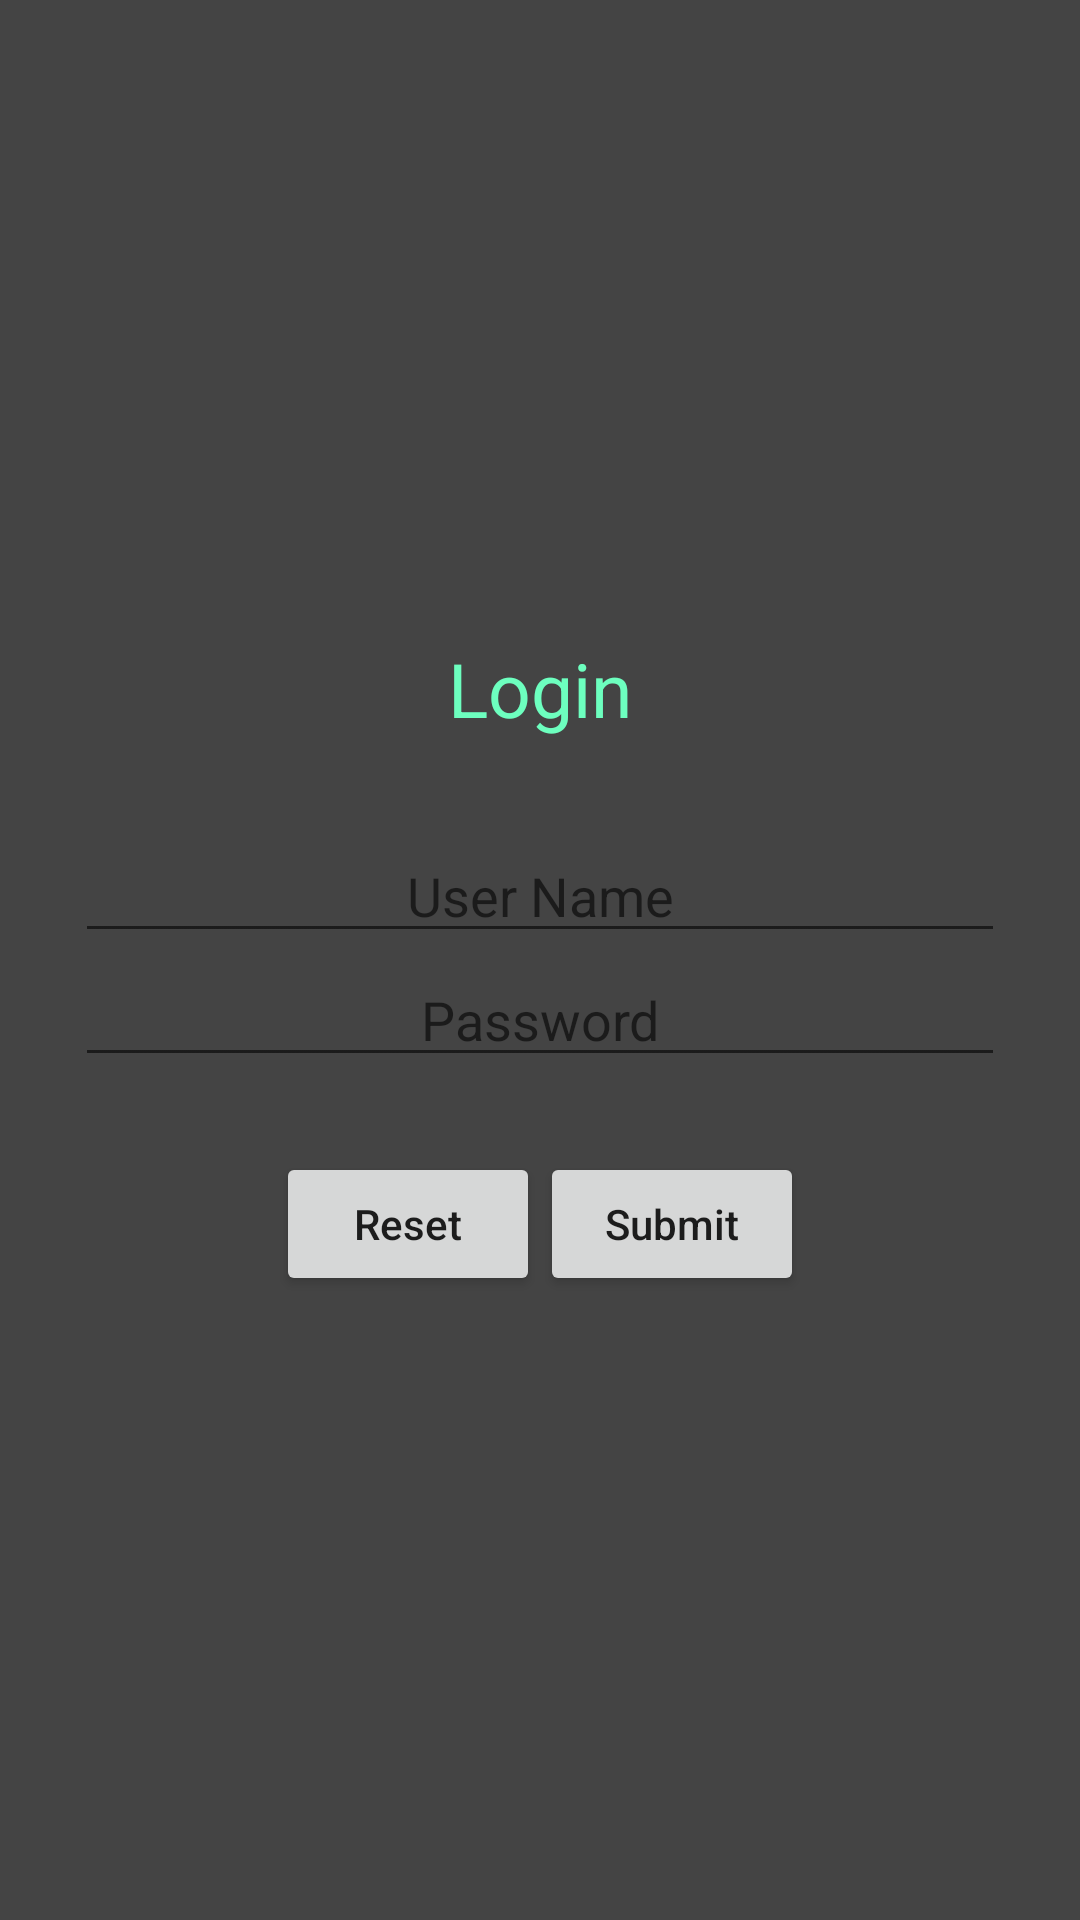

Android layout source for this screen:
<!-- AndroidManifest.xml: application theme Theme.Item -->
<!-- res/layout/activity_login.xml -->
<?xml version="1.0" encoding="utf-8"?>
<androidx.constraintlayout.widget.ConstraintLayout
    xmlns:android="http://schemas.android.com/apk/res/android"
    xmlns:tools="http://schemas.android.com/tools"
    android:layout_width="match_parent"
    android:layout_height="match_parent"
    tools:context="org.wit.item.activities.LoginActivity">
    <LinearLayout
        android:id="@+id/ll_main_layout"
        android:layout_width="match_parent"
        android:layout_height="match_parent"
        android:gravity="center"
        android:background="#444444"
        android:padding="25dp"
        android:orientation="vertical">
        <TextView
            android:layout_width="wrap_content"
            android:layout_height="wrap_content"
            android:textSize="25dp"
            android:textColor="#6dffbf"
            android:padding="30dp"
            android:text="Login"/>
        <EditText
            android:id="@+id/et_user_name"
            android:hint="User Name"
            android:textColor="@color/colorPrimaryDark"
            android:textAlignment="center"
            android:layout_width="match_parent"
            android:layout_height="wrap_content"/>
        <EditText
            android:id="@+id/et_password"
            android:hint="Password"
            android:textColor="@color/colorPrimaryDark"
            android:textAlignment="center"
            android:inputType="textPassword"
            android:layout_width="match_parent"
            android:layout_height="wrap_content"/>
        <LinearLayout
            android:layout_width="match_parent"
            android:layout_height="wrap_content"
            android:gravity="center"
            android:padding="25dp"
            android:orientation="horizontal">
            <Button
                android:id="@+id/btn_reset"
                android:text="Reset"
                android:textAllCaps="false"
                android:layout_width="wrap_content"
                android:layout_height="wrap_content" />
            <Button
                android:id="@+id/btn_submit"
                android:text="Submit"
                android:textAllCaps="false"
                android:layout_width="wrap_content"
                android:layout_height="wrap_content" />
        </LinearLayout>
    </LinearLayout>

</androidx.constraintlayout.widget.ConstraintLayout>
<!-- resources referenced by this layout -->
<resources>
  <color name="colorPrimaryDark">#000000</color>
  <style name="Theme.Item" parent="Theme.MaterialComponents.DayNight.NoActionBar">
          
          <item name="colorPrimary">@color/colorAccent</item>
          <item name="colorPrimaryVariant">@color/colorPrimaryDark</item>
          <item name="colorOnPrimary">@color/white</item>
          
          <item name="colorSecondary">@color/teal_200</item>
          <item name="colorSecondaryVariant">@color/teal_700</item>
          <item name="colorOnSecondary">@color/black</item>
          
          <item name="android:statusBarColor" tools:targetApi="l">?attr/colorPrimaryVariant</item>
          
      </style>
  <color name="colorAccent">#6A4CAF</color>
  <color name="white">#FFFFFFFF</color>
  <color name="teal_200">#FF03DAC5</color>
  <color name="teal_700">#FF018786</color>
  <color name="black">#FF000000</color>
</resources>
